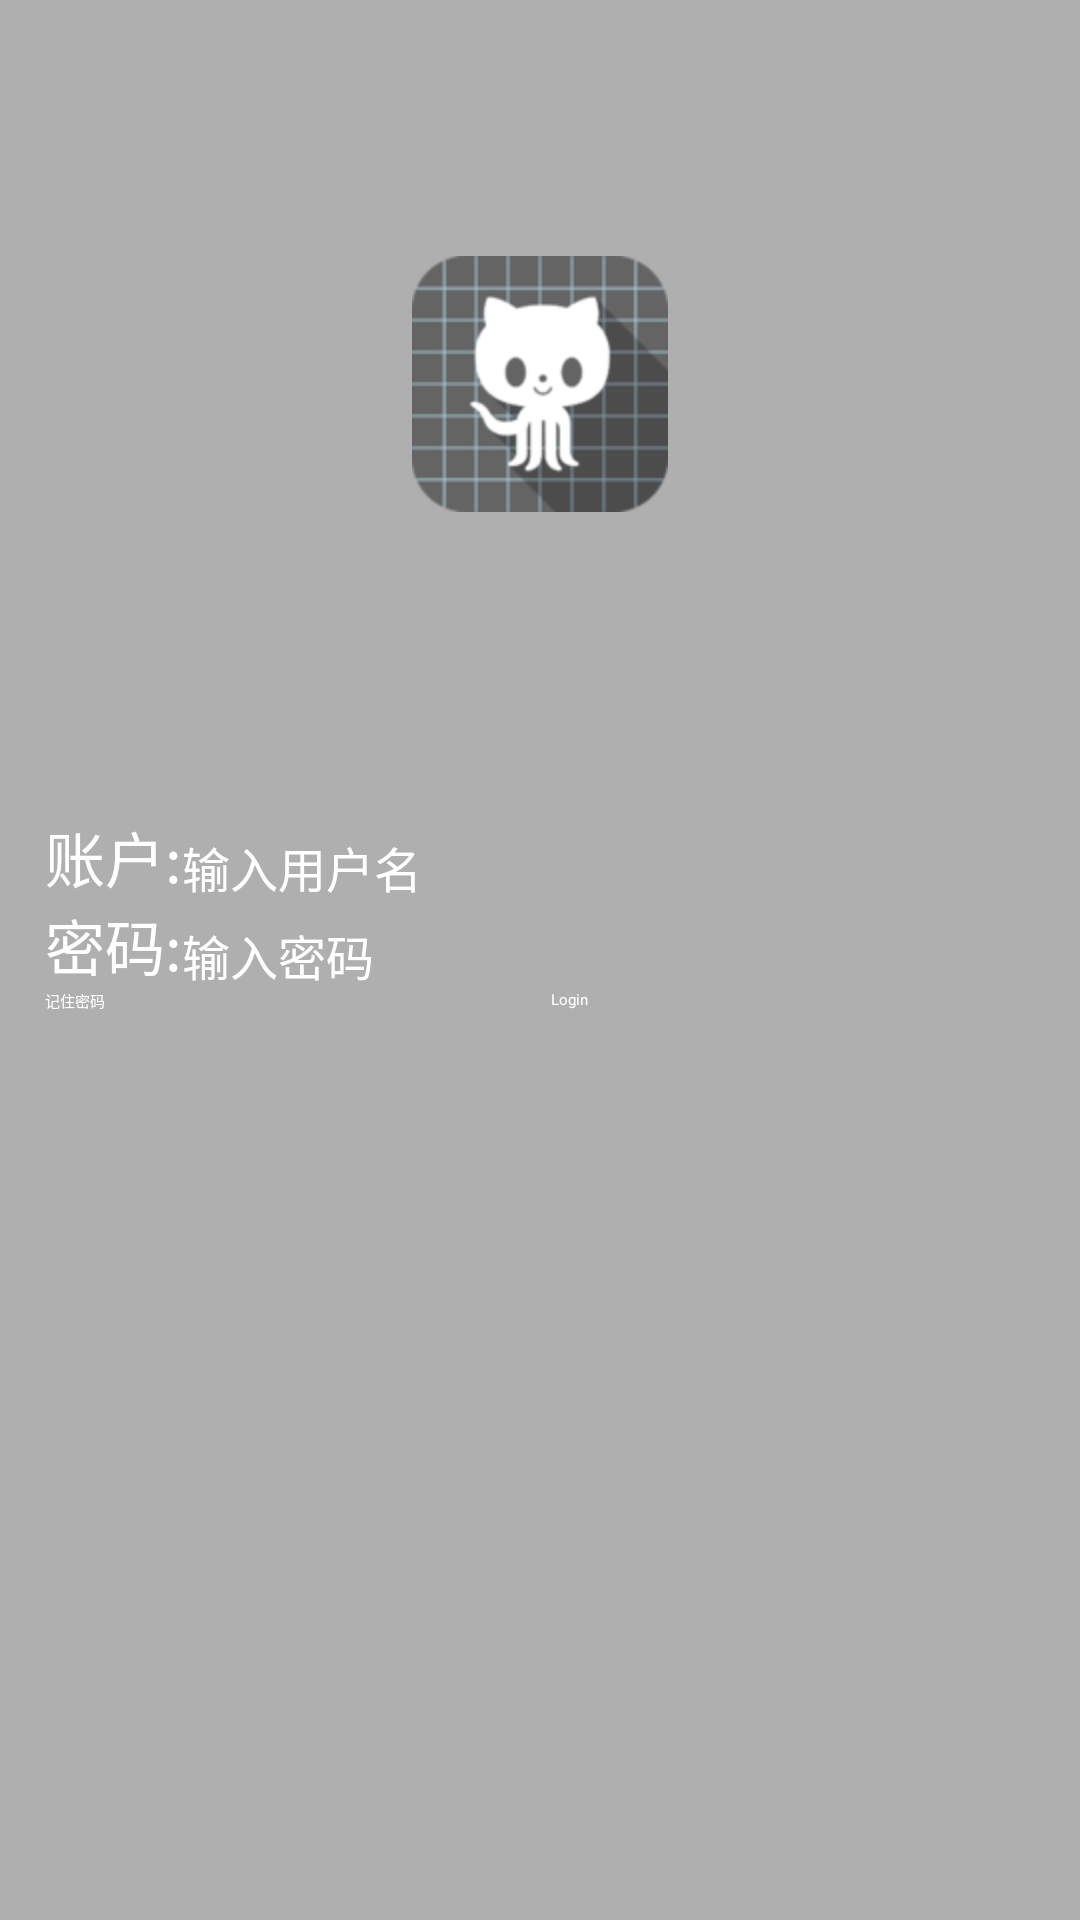

Here is an Android app screen rendered from its layout file. Give the layout XML and the strings, colors and styles it references.
<!-- AndroidManifest.xml: activity theme Transparent -->
<!-- res/layout/activity_login.xml -->
<?xml version="1.0" encoding="utf-8"?>
<LinearLayout xmlns:android="http://schemas.android.com/apk/res/android"
    android:layout_width="match_parent"
    android:layout_height="match_parent"
    android:orientation="vertical" >

    <RelativeLayout
        android:layout_width="fill_parent"
        android:layout_height="0dp"
        android:layout_weight="2" >

        <ImageView
            android:layout_width="wrap_content"
            android:layout_height="wrap_content"
            android:layout_centerInParent="true"
            android:src="@drawable/githubcat" />
    </RelativeLayout>

    <RelativeLayout
        android:layout_width="fill_parent"
        android:layout_height="0dp"
        android:layout_weight="3" >

        <LinearLayout
            android:layout_width="fill_parent"
            android:layout_height="wrap_content"
            android:layout_margin="15dp"
            android:orientation="vertical" >

            <LinearLayout
                android:layout_width="fill_parent"
                android:layout_height="wrap_content"
                android:orientation="horizontal" >

                <TextView
                    android:layout_width="wrap_content"
                    android:layout_height="wrap_content"
                    android:text="账户:"
                    android:textColor="#FFFFFF"
                    android:textSize="20sp" />

                <EditText
                    android:id="@+id/et_username"
                    android:layout_width="match_parent"
                    android:layout_height="wrap_content"
                    android:hint="输入用户名"
                    android:textColor="#FFFFFF"
                    android:textSize="16sp" />
            </LinearLayout>

            <LinearLayout
                android:layout_width="fill_parent"
                android:layout_height="wrap_content"
                android:orientation="horizontal" >

                <TextView
                    android:layout_width="wrap_content"
                    android:layout_height="wrap_content"
                    android:text="密码:"
                    android:textColor="#FFFFFF"
                    android:textSize="20sp" />

                <EditText
                    android:id="@+id/et_password"
                    android:layout_width="match_parent"
                    android:layout_height="wrap_content"
                    android:inputType="textPassword"
                    android:hint="输入密码"
                    android:textColor="#FFFFFF"
                    android:textSize="16sp" />
            </LinearLayout>

            <LinearLayout
                android:layout_width="fill_parent"
                android:layout_height="wrap_content"
                android:orientation="horizontal" >

                <CheckBox
                    android:layout_weight="1"
                    android:id="@+id/cb_remember"
                    android:layout_width="wrap_content"
                    android:layout_height="wrap_content"
                    android:checked="true"
                    android:textColor="#FFFFFF"
                    android:text="记住密码" />

                <Button
                    android:layout_weight="1"
                    android:layout_width="wrap_content"
                    android:layout_height="wrap_content"
                    android:layout_gravity="right"
                    android:onClick="login"
                    android:text="Login"
                    android:textColor="#FFFFFF" />
            </LinearLayout>
        </LinearLayout>
    </RelativeLayout>

</LinearLayout>
<!-- resources referenced by this layout -->
<resources>
  <!-- drawable githubcat: png bitmap (drawable-hdpi, 9370 bytes) -->
  <style name="Transparent">
          <item name="android:windowBackground">@color/transparent_background</item>
          <item name="android:windowNoTitle">true</item>
          <item name="android:windowIsTranslucent">true</item>
          <item name="android:windowAnimationStyle">@+android:style/Animation.Translucent</item>
      </style>
  <color name="transparent_background">#50000000</color>
</resources>
